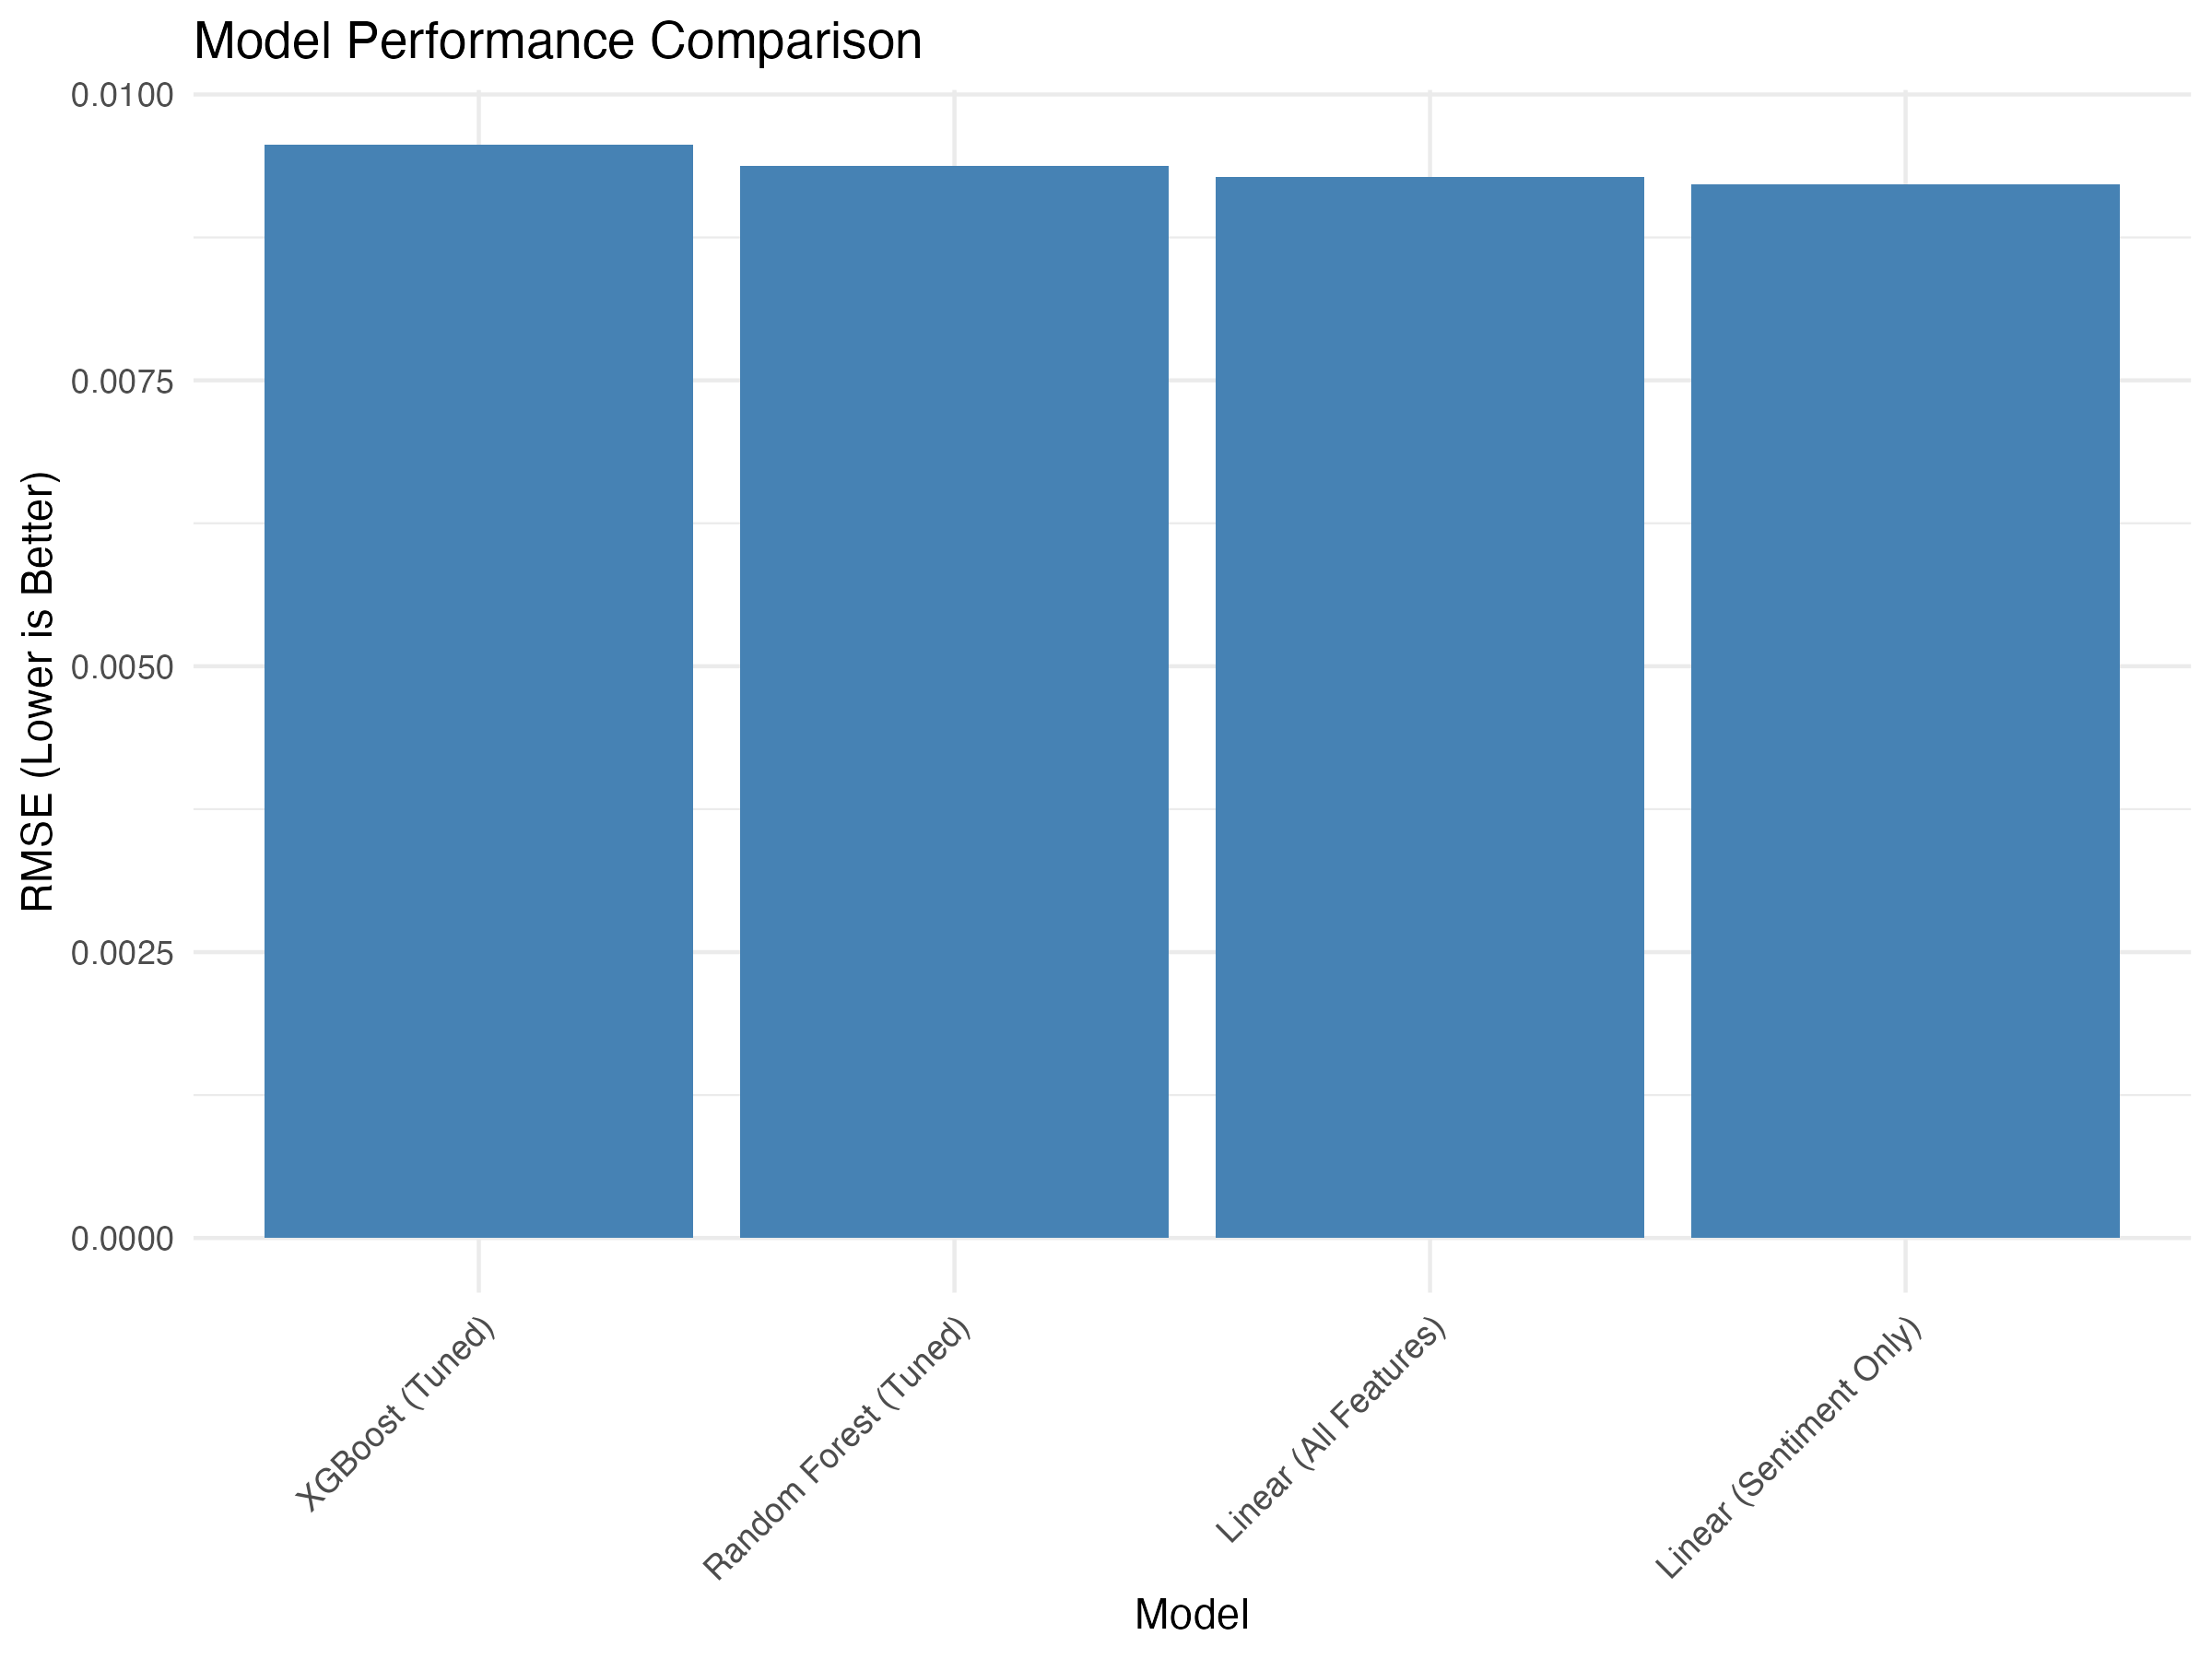

Data behind this chart, as committed beside it:
Model, RMSE, MAE, R_squared, Sentiment_Significant, Sentiment_Rank
Linear (Sentiment Only), 0.009214, 0.006483, 0.0003071, FALSE, N/A
Linear (All Features), 0.009282, 0.006561, 0.02421, FALSE, N/A
Random Forest (Tuned), 0.009372, 0.006679, 1.95296017062107e-05, N/A, 24 of 30
XGBoost (Tuned), 0.009561, 0.006905, 0.007231, N/A, 3 of 30
